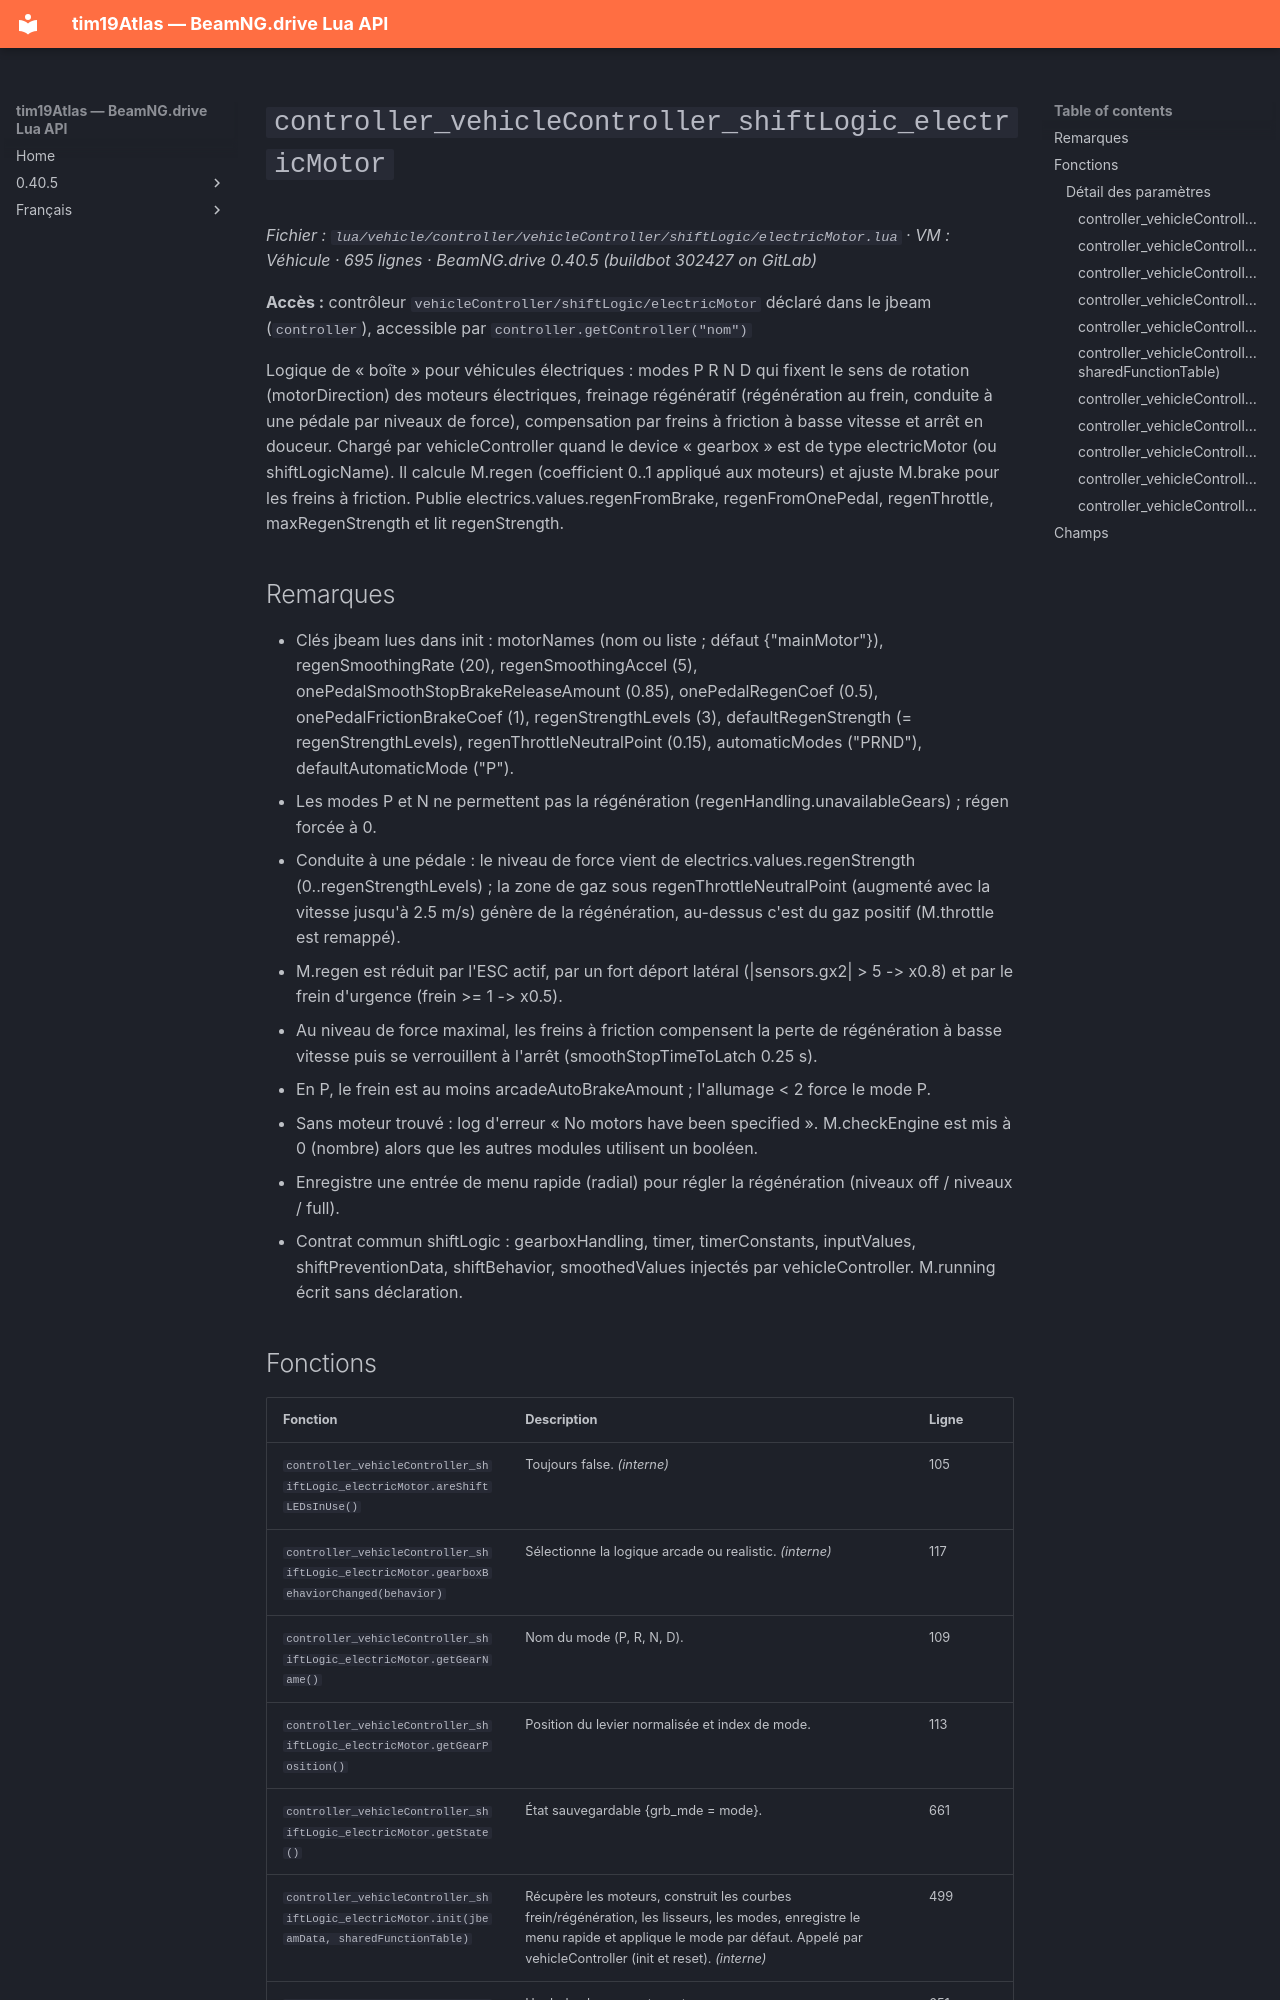

repository: Tim0219800/beamng-lua-atlas · page: fr/0.40.5/vehicle/controller/vehicleController/shiftLogic/electricMotor.html · generator: mkdocs

# `controller_vehicleController_shiftLogic_electricMotor`

*Fichier : `lua/vehicle/controller/vehicleController/shiftLogic/electricMotor.lua` · VM : Véhicule · 695 lignes · BeamNG.drive 0.40.5 (buildbot 302427 on GitLab)*

**Accès :** contrôleur `vehicleController/shiftLogic/electricMotor` déclaré dans le jbeam (`controller`), accessible par `controller.getController("nom")`

Logique de « boîte » pour véhicules électriques : modes P R N D qui fixent le sens de rotation (motorDirection) des moteurs électriques, freinage régénératif (régénération au frein, conduite à une pédale par niveaux de force), compensation par freins à friction à basse vitesse et arrêt en douceur. Chargé par vehicleController quand le device « gearbox » est de type electricMotor (ou shiftLogicName). Il calcule M.regen (coefficient 0..1 appliqué aux moteurs) et ajuste M.brake pour les freins à friction. Publie electrics.values.regenFromBrake, regenFromOnePedal, regenThrottle, maxRegenStrength et lit regenStrength.

## Remarques

- Clés jbeam lues dans init : motorNames (nom ou liste ; défaut {"mainMotor"}), regenSmoothingRate (20), regenSmoothingAccel (5), onePedalSmoothStopBrakeReleaseAmount (0.85), onePedalRegenCoef (0.5), onePedalFrictionBrakeCoef (1), regenStrengthLevels (3), defaultRegenStrength (= regenStrengthLevels), regenThrottleNeutralPoint (0.15), automaticModes ("PRND"), defaultAutomaticMode ("P").
- Les modes P et N ne permettent pas la régénération (regenHandling.unavailableGears) ; régen forcée à 0.
- Conduite à une pédale : le niveau de force vient de electrics.values.regenStrength (0..regenStrengthLevels) ; la zone de gaz sous regenThrottleNeutralPoint (augmenté avec la vitesse jusqu'à 2.5 m/s) génère de la régénération, au-dessus c'est du gaz positif (M.throttle est remappé).
- M.regen est réduit par l'ESC actif, par un fort déport latéral (|sensors.gx2| > 5 -> x0.8) et par le frein d'urgence (frein >= 1 -> x0.5).
- Au niveau de force maximal, les freins à friction compensent la perte de régénération à basse vitesse puis se verrouillent à l'arrêt (smoothStopTimeToLatch 0.25 s).
- En P, le frein est au moins arcadeAutoBrakeAmount ; l'allumage < 2 force le mode P.
- Sans moteur trouvé : log d'erreur « No motors have been specified ». M.checkEngine est mis à 0 (nombre) alors que les autres modules utilisent un booléen.
- Enregistre une entrée de menu rapide (radial) pour régler la régénération (niveaux off / niveaux / full).
- Contrat commun shiftLogic : gearboxHandling, timer, timerConstants, inputValues, shiftPreventionData, shiftBehavior, smoothedValues injectés par vehicleController. M.running écrit sans déclaration.
